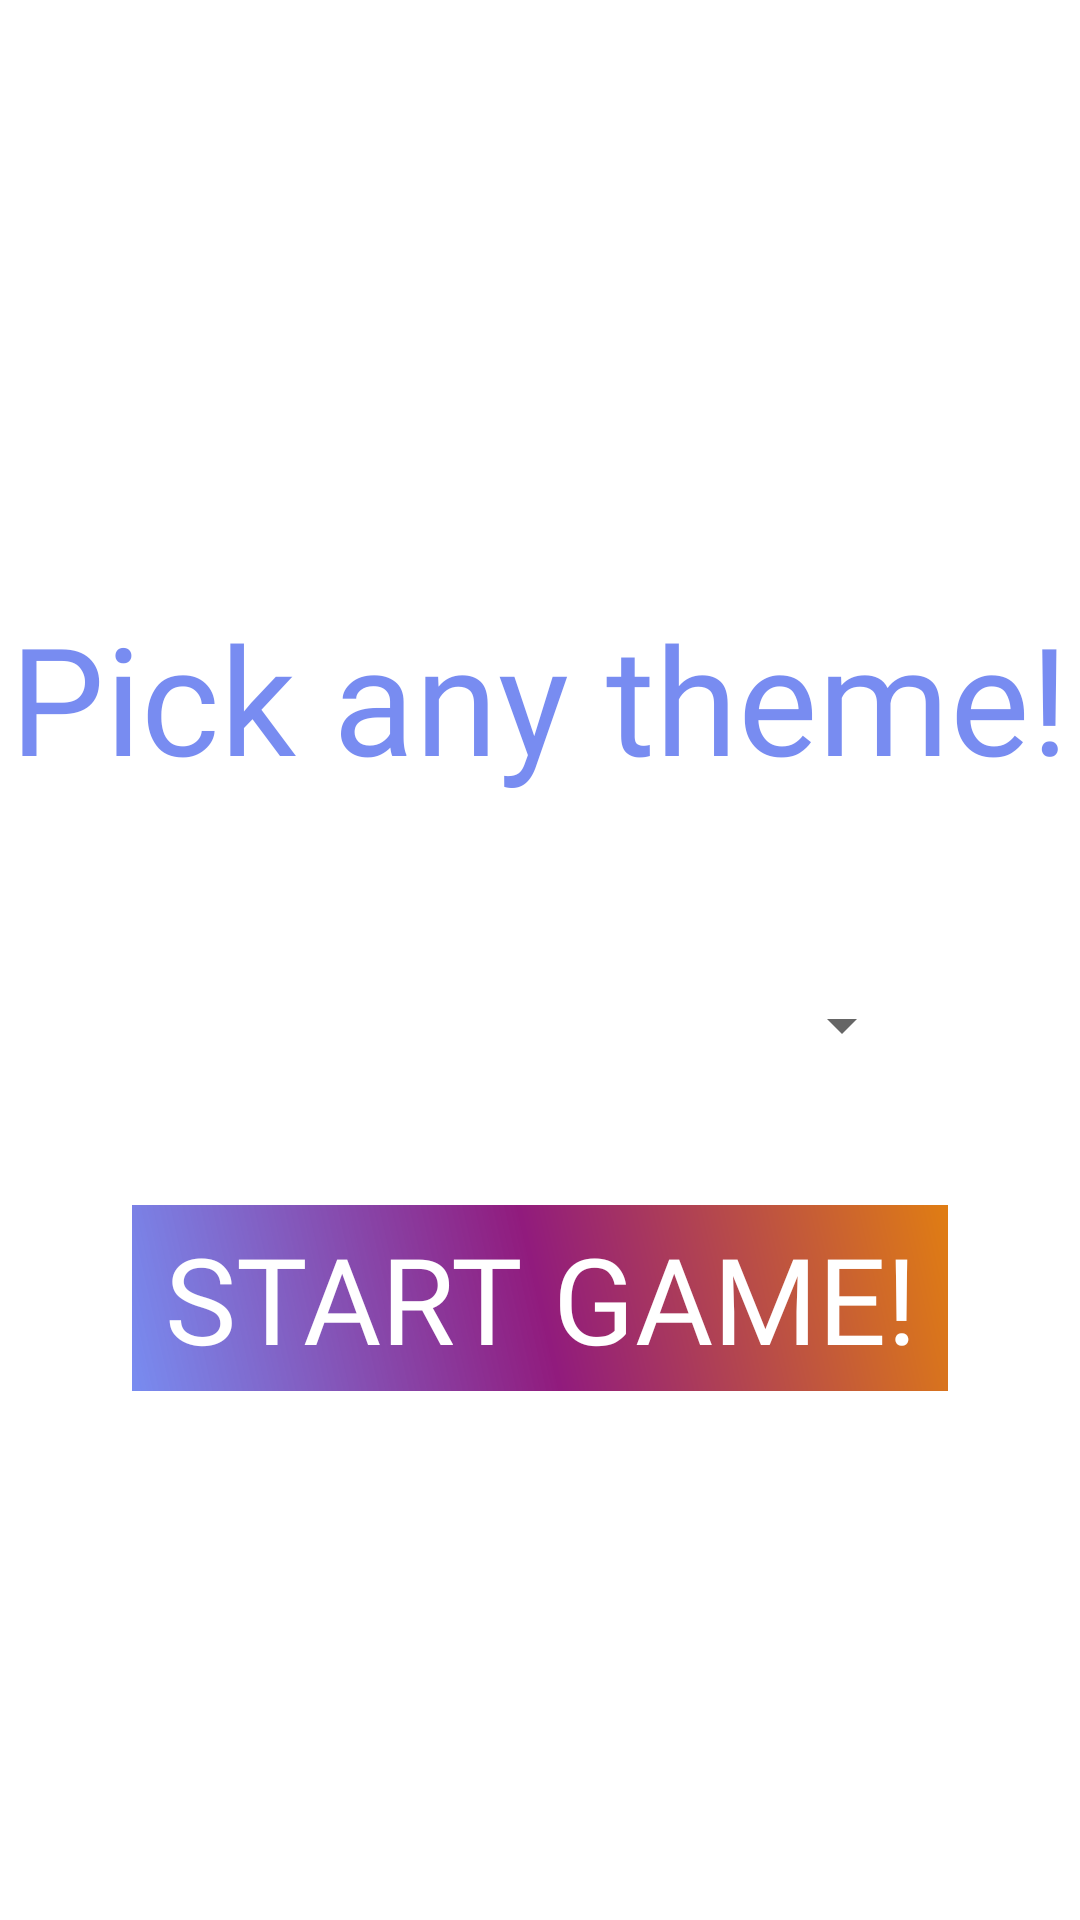

Here is an Android app screen rendered from its layout file. Give the layout XML and the strings, colors and styles it references.
<!-- AndroidManifest.xml: application theme Theme.AppCompat.Light.NoActionBar -->
<!-- res/layout/fragment_main.xml -->
<?xml version="1.0" encoding="utf-8"?>
<android.support.constraint.ConstraintLayout xmlns:android="http://schemas.android.com/apk/res/android"
    xmlns:tools="http://schemas.android.com/tools"
    android:layout_width="match_parent"
    android:layout_height="match_parent"
    android:background="@color/colorWhite"
    xmlns:app="http://schemas.android.com/apk/res-auto"
    tools:context=".frags.MainFragment">

    <TextView
        android:id="@+id/pick_theme_textview"
        android:layout_width="wrap_content"
        android:layout_height="wrap_content"
        android:fontFamily="@font/bubblegum"
        android:textColor="@color/colorBlue"
        android:text="@string/pick_any_theme"
        android:textSize="50sp"
        app:layout_constraintBottom_toBottomOf="parent"
        app:layout_constraintEnd_toEndOf="parent"
        app:layout_constraintHorizontal_bias="0.496"
        app:layout_constraintStart_toStartOf="parent"
        app:layout_constraintTop_toTopOf="parent"
        app:layout_constraintVertical_bias="0.347" />

    <Spinner
        android:id="@+id/themes_spinner"
        android:layout_width="250dp"
        android:layout_height="80dp"
        android:layout_marginTop="36dp"
        app:layout_constraintEnd_toEndOf="parent"
        app:layout_constraintHorizontal_bias="0.498"
        app:layout_constraintStart_toStartOf="parent"
        app:layout_constraintTop_toBottomOf="@id/pick_theme_textview" />



    <Button
        android:id="@+id/start_button"
        android:layout_width="272dp"
        android:layout_height="62dp"
        android:layout_marginTop="8dp"
        android:background="@drawable/gradient"
        android:fontFamily="@font/bubblegum"
        android:text="@string/start_game"
        android:textColor="@android:color/white"
        android:textSize="40sp"
        app:layout_constraintBottom_toBottomOf="parent"
        app:layout_constraintEnd_toEndOf="parent"
        app:layout_constraintStart_toStartOf="parent"
        app:layout_constraintTop_toBottomOf="@+id/themes_spinner"
        app:layout_constraintVertical_bias="0.063" />
</android.support.constraint.ConstraintLayout>
<!-- resources referenced by this layout -->
<resources>
  <color name="colorBlue">#B7435FEB</color>
  <color name="colorWhite">#fff</color>
  <!-- drawable gradient (drawable) -->
  <?xml version="1.0" encoding="utf-8"?>
  <shape xmlns:android="http://schemas.android.com/apk/res/android" >
      <gradient
          android:type="linear"
          android:startColor="@color/colorBlue"
          android:centerColor="@color/colorDarkFusia"
          android:endColor="#E07D13"
          android:angle="45" />
  </shape>
  <string name="pick_any_theme">Pick any theme!</string>
  <string name="start_game">Start game!</string>
  <color name="colorDarkFusia">#911B7D</color>
</resources>
